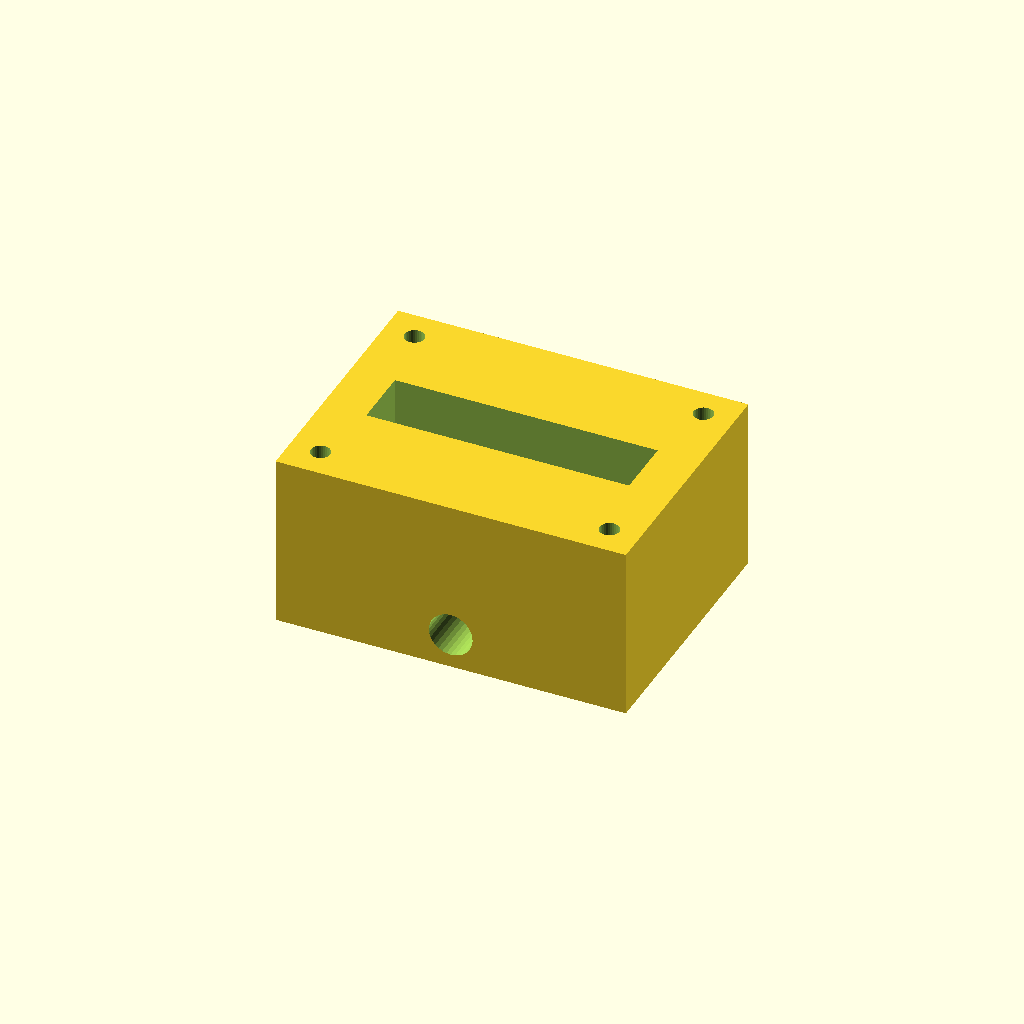
Cell 1: the model at its default parameters.
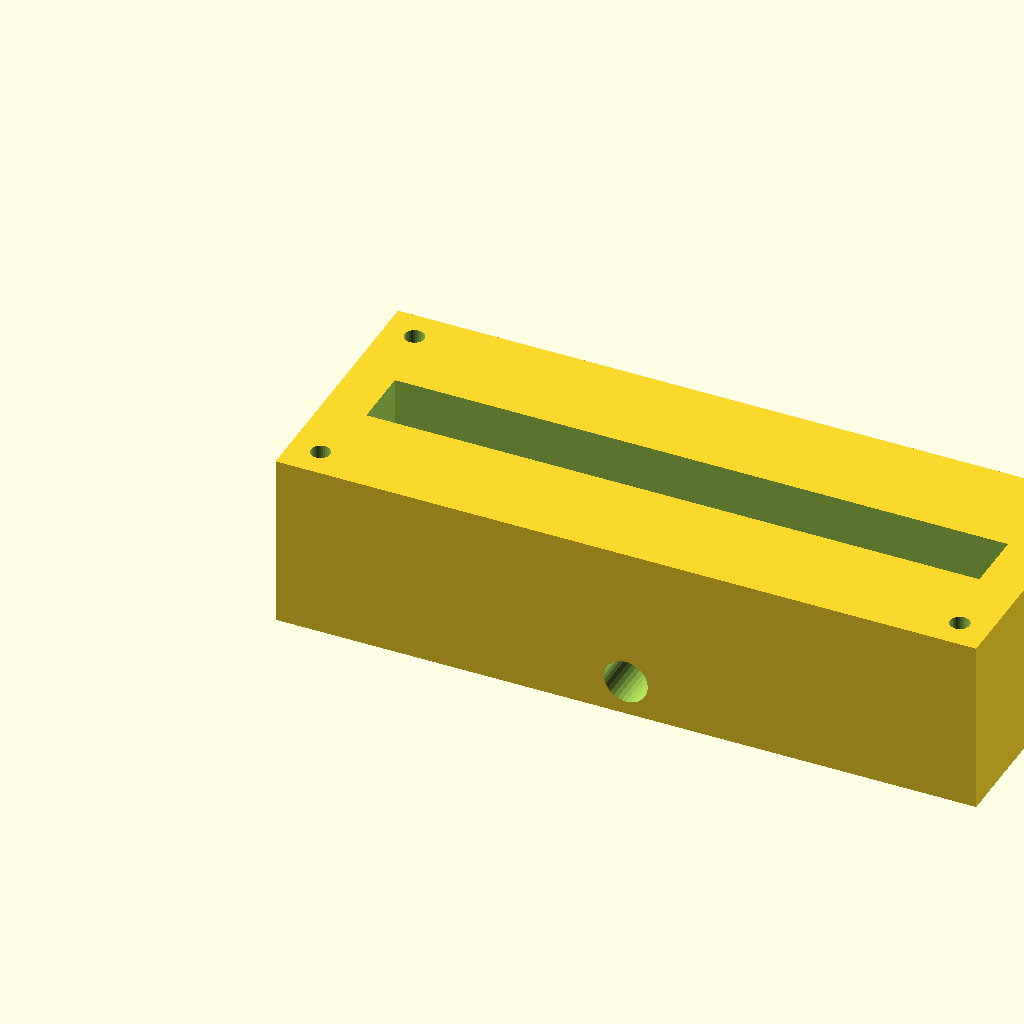
Cell 2: block_l = 160 (everything else at default).
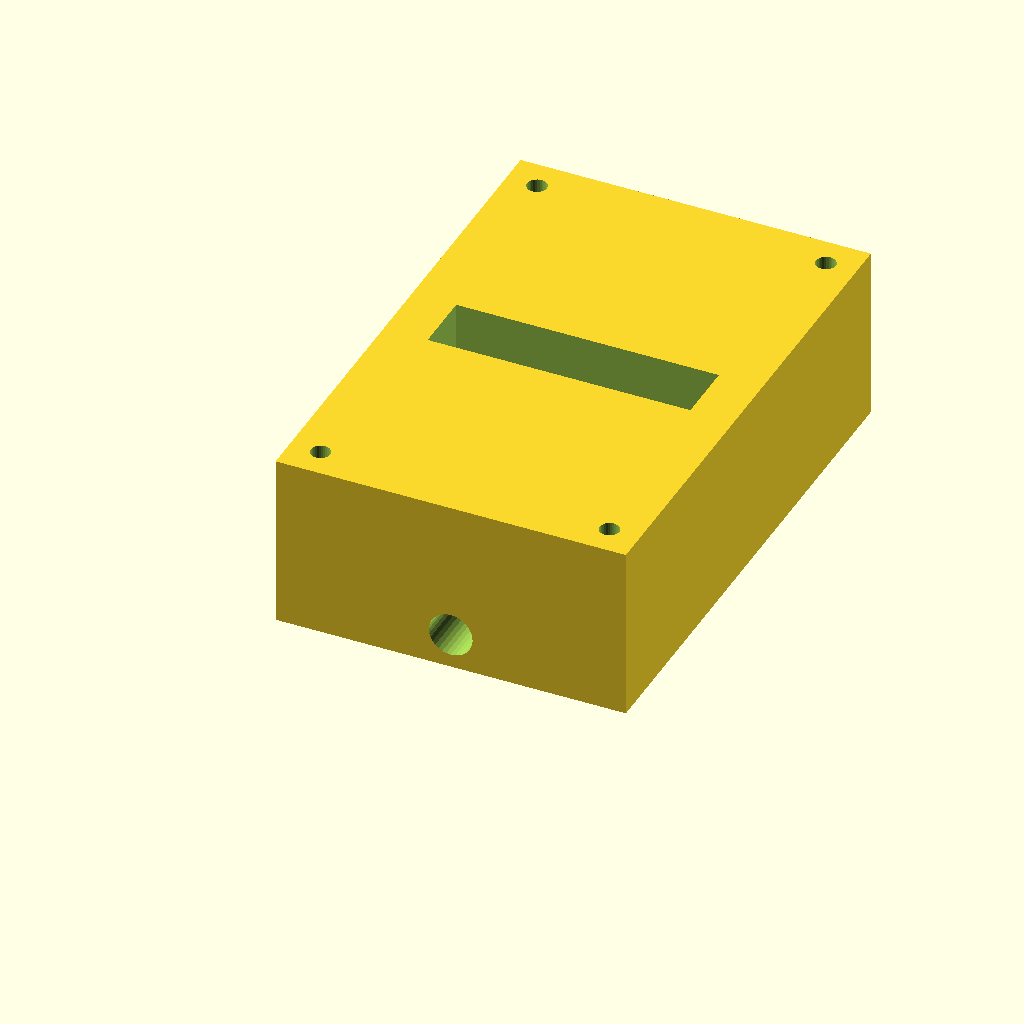
Cell 3: the same model with block_w = 120.
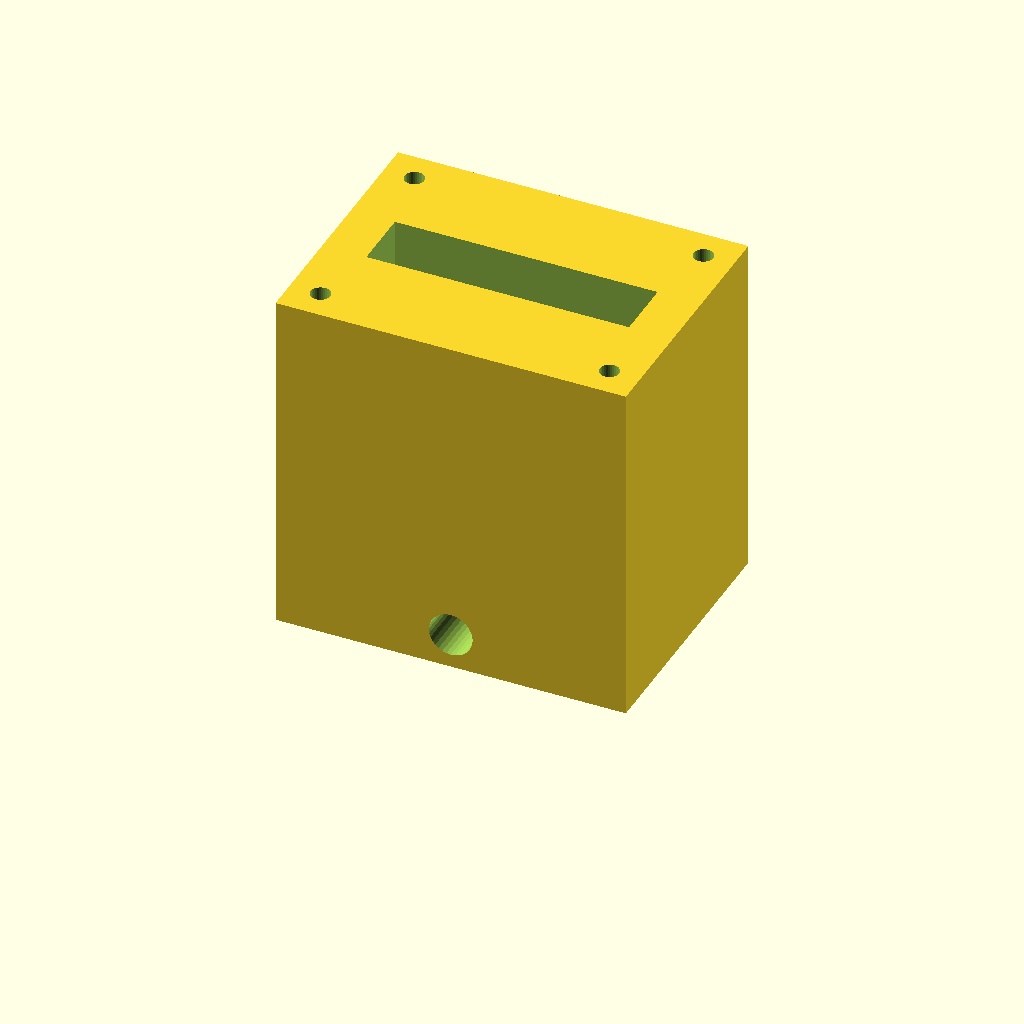
Cell 4 — block_h set to 80, the other parameters unchanged.
One fixed orthographic camera (rotation 55°, 0°, 25°; colour scheme Cornfield) for every cell.
Source of the model, optional_data/data/solid2/manifoldblock/part_0226.scad:
$fn = 32;

// ----------------------------------------------------------------------
// Manifold block: side_outlet manifold
// ----------------------------------------------------------------------

// --- parameters (mm) ---
block_l = 80;             // block length, X
block_w = 60;             // block width, Y
block_h = 40;             // block height, Z
port_d = 8;               // port bore diameter
port_pitch = 24;          // port pitch along X
gallery_d = 14;           // top gallery width, Y
gallery_depth = 14;       // gallery pocket depth
wall_p = 10;              // gallery end wall thickness, X
mnt_d = 4.5;              // mounting hole diameter
mnt_in = 7;               // mounting hole inset from the edges
out_d = 10;               // outlet bore diameter
out_z = 8;                // outlet axis height

n_ports = 3;  // ports in the row
port_x0 = (block_l - (n_ports - 1) * port_pitch) / 2;  // first port X

difference() {
  cube([block_l, block_w, block_h]);
  for (i = [0 : n_ports - 1])
    translate([port_x0 + i * port_pitch, block_w / 2, -1])
      cylinder(h = block_h + 2, d = port_d);
  translate([wall_p, block_w / 2 - gallery_d / 2, block_h - gallery_depth])
    cube([block_l - 2 * wall_p, gallery_d, gallery_depth + 1]);
  for (cx = [mnt_in, block_l - mnt_in])
    for (cy = [mnt_in, block_w - mnt_in])
      translate([cx, cy, -1]) cylinder(h = block_h + 2, d = mnt_d);
  translate([block_l / 2, -1, out_z]) rotate([-90, 0, 0])
    cylinder(h = block_w + 2, d = out_d);
}
Customizer parameters (derived from the source; name, type, default, range or options):
block_l: number, default 80
block_w: number, default 60
block_h: number, default 40
port_d: number, default 8
port_pitch: number, default 24
gallery_d: number, default 14
gallery_depth: number, default 14
wall_p: number, default 10
mnt_d: number, default 4.5
mnt_in: number, default 7
out_d: number, default 10
out_z: number, default 8
n_ports: number, default 3
